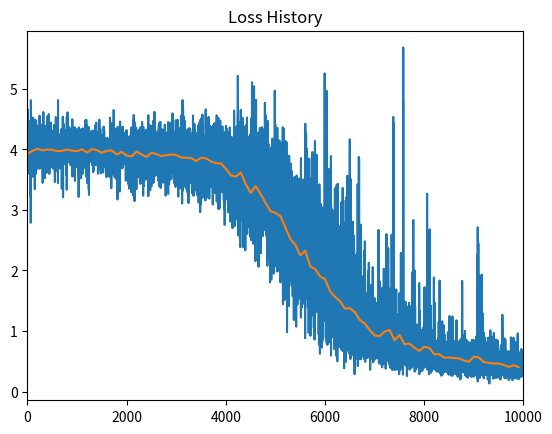

This figure's Python source:
import copy
import numpy as np
import matplotlib.pyplot as plt
from tqdm import tqdm


# compute sigmoid nonlinearity
def sigmoid(x):
    output = 1 / (1 + np.exp(-x))
    return output


# convert output of sigmoid function to its derivative
def sigmoid_output_to_derivative(output):
    return output * (1 - output)


# training dataset generation
int2binary = {}
binary_dim = 8

largest_number = pow(2, binary_dim)
binary = np.unpackbits(
    np.array([range(largest_number)], dtype=np.uint8).T, axis=1)
for i in range(largest_number):
    int2binary[i] = binary[i]

# input variables
alpha = 0.1
input_dim = 2
hidden_dim = 16
output_dim = 1

# initialize neural network weights
synapse_0 = 2 * np.random.random((input_dim, hidden_dim)) - 1
synapse_1 = 2 * np.random.random((hidden_dim, output_dim)) - 1
synapse_h = 2 * np.random.random((hidden_dim, hidden_dim)) - 1

synapse_0_update = np.zeros_like(synapse_0)
synapse_1_update = np.zeros_like(synapse_1)
synapse_h_update = np.zeros_like(synapse_h)

train_iterations = 10000
error_history = np.zeros(train_iterations)

# training logic
for j in tqdm(range(train_iterations)):

    # generate a simple addition problem (a + b = c)
    a_int = np.random.randint(largest_number / 2)  # int version
    a = int2binary[a_int]  # binary encoding

    b_int = np.random.randint(largest_number / 2)  # int version
    b = int2binary[b_int]  # binary encoding

    # true answer
    c_int = a_int + b_int
    c = int2binary[c_int]

    # where we'll store our best guess (binary encoded)
    d = np.zeros_like(c)

    overallError = 0

    layer_2_deltas = list()
    layer_1_values = list()
    layer_1_values.append(np.zeros(hidden_dim))

    # moving along the positions in the binary encoding
    for position in range(binary_dim):
        # generate input and output
        X = np.array([[a[binary_dim - position - 1], b[binary_dim - position - 1]]])
        y = np.array([[c[binary_dim - position - 1]]]).T

        # hidden layer (input ~+ prev_hidden)
        layer_1 = sigmoid(np.dot(X, synapse_0) + np.dot(layer_1_values[-1], synapse_h))

        # output layer (new binary representation)
        layer_2 = sigmoid(np.dot(layer_1, synapse_1))

        # did we miss?... if so, by how much?
        layer_2_error = y - layer_2
        layer_2_deltas.append((layer_2_error) * sigmoid_output_to_derivative(layer_2))
        overallError += np.abs(layer_2_error[0])

        # decode estimate so we can print it out
        d[binary_dim - position - 1] = np.round(layer_2[0][0])

        # store hidden layer so we can use it in the next timestep
        layer_1_values.append(copy.deepcopy(layer_1))

    error_history[j] = overallError

    future_layer_1_delta = np.zeros(hidden_dim)

    for position in range(binary_dim):
        X = np.array([[a[position], b[position]]])
        layer_1 = layer_1_values[-position - 1]
        prev_layer_1 = layer_1_values[-position - 2]

        # error at output layer
        layer_2_delta = layer_2_deltas[-position - 1]
        # error at hidden layer
        layer_1_delta = (future_layer_1_delta.dot(synapse_h.T) + layer_2_delta.dot(
            synapse_1.T)) * sigmoid_output_to_derivative(layer_1)

        # let's update all our weights so we can try again
        synapse_1_update += np.atleast_2d(layer_1).T.dot(layer_2_delta)
        synapse_h_update += np.atleast_2d(prev_layer_1).T.dot(layer_1_delta)
        synapse_0_update += X.T.dot(layer_1_delta)

        future_layer_1_delta = layer_1_delta

    synapse_0 += synapse_0_update * alpha
    synapse_1 += synapse_1_update * alpha
    synapse_h += synapse_h_update * alpha

    synapse_0_update *= 0
    synapse_1_update *= 0
    synapse_h_update *= 0

plt.figure()
plt.title("Loss History")
plt.plot(np.arange(train_iterations), error_history)
# averaged loss
plt.plot(np.arange(1, train_iterations, 100), np.mean(error_history.reshape(-1, 100), axis=1))
plt.xlim(0, train_iterations)
plt.show()
